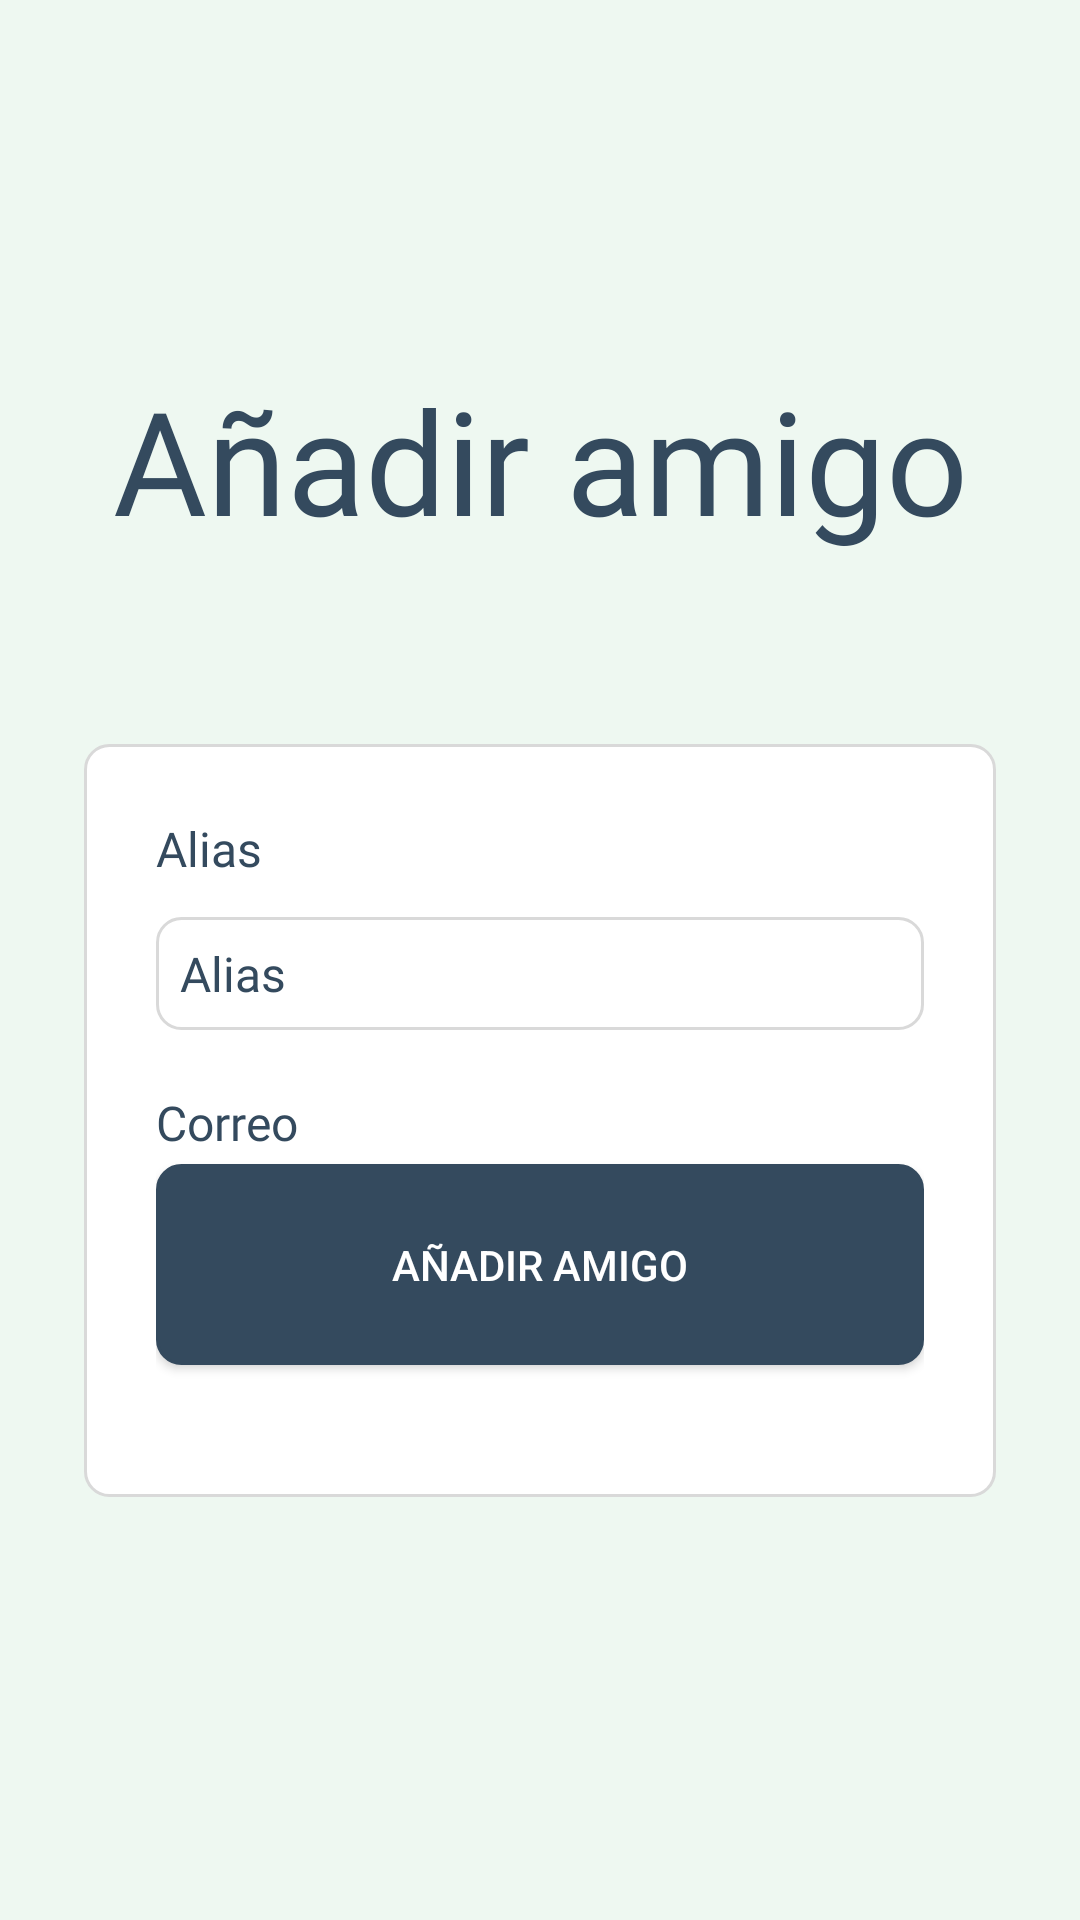

The Android layout XML behind this screen, and the referenced resources:
<!-- AndroidManifest.xml: application theme Theme.RidenShare -->
<!-- res/layout/activity_add_amigo.xml -->
<?xml version="1.0" encoding="utf-8"?>
<LinearLayout xmlns:android="http://schemas.android.com/apk/res/android"
    android:layout_width="match_parent"
    android:layout_height="match_parent"
    xmlns:app="http://schemas.android.com/apk/res-auto"
    android:padding="28dp"
    android:background="@color/background"
    android:weightSum="8"
    android:orientation="vertical"
    >

    <LinearLayout
        android:layout_width="match_parent"
        android:layout_height="0dp"
        android:layout_weight="1"
        />

    <TextView
        android:id="@+id/tituloBienvenidos"
        android:layout_width="match_parent"
        android:layout_height="0dp"
        android:layout_weight="2"
        android:fontFamily="@font/londrina_solid_black"
        android:text="Añadir amigo"
        android:textColor="@color/letras"
        android:textSize="48sp"
        android:gravity="center"

        />

    <RelativeLayout
        android:id="@+id/layoutLogin"
        android:layout_width="match_parent"
        android:layout_height="0dp"
        android:layout_weight="4"
        android:orientation="vertical"
        android:background="@drawable/rounded_corner_layout"
        android:layout_below="@+id/tituloBienvenidos"
        android:layout_alignParentEnd="true"
        android:layout_alignParentStart="true"
        android:layout_alignParentBottom="true"
        android:layout_marginTop="32dp"
        android:layout_marginBottom="50dp"
        >

        <TextView
            android:id="@+id/textAlias"
            android:layout_width="match_parent"
            android:layout_height="wrap_content"
            android:fontFamily="@font/roboto"
            android:text="Alias"
            android:textSize="16sp"
            android:textColor="@color/letras"
            android:layout_alignParentTop="true"
            />

        <EditText
            android:id="@+id/editAlias"
            android:layout_width="match_parent"
            android:layout_height="wrap_content"
            android:hint="Alias"
            android:textSize="16sp"
            android:background="@drawable/rounded_corner_layout"
            android:fontFamily="@font/roboto"
            android:padding="8dp"
            android:layout_marginTop="12dp"
            android:textColor="@color/letras"
            android:textColorHint="@color/letras"
            android:layout_below="@+id/textAlias"
            />

        <TextView
            android:id="@+id/textCorreo"
            android:layout_width="match_parent"
            android:layout_height="wrap_content"
            android:fontFamily="@font/roboto"
            android:text="Correo"
            android:textSize="16sp"
            android:textColor="@color/letras"
            android:layout_below="@+id/editAlias"
            android:layout_marginTop="20dp"
            />

        <EditText
            android:id="@+id/editCorreo"
            android:layout_width="match_parent"
            android:layout_height="wrap_content"
            android:hint="Correo"
            android:textSize="16sp"
            android:background="@drawable/rounded_corner_layout"
            android:fontFamily="@font/roboto"
            android:padding="8dp"
            android:layout_marginTop="12dp"
            android:textColor="@color/letras"
            android:textColorHint="@color/letras"
            android:layout_below="@+id/textCorreo"
            />



        <Button
            android:id="@+id/buttonAdd"
            android:layout_width="match_parent"
            android:layout_height="wrap_content"
            android:text="Añadir amigo"
            android:layout_marginTop="20dp"
            android:background="@drawable/rounded_corner_button"
            app:backgroundTint="@color/letras"
            android:textColor="@color/white"

            android:layout_alignParentBottom="true"
            android:layout_marginBottom="20dp"
            />


    </RelativeLayout>

    <LinearLayout
        android:layout_width="match_parent"
        android:layout_height="0dp"
        android:layout_weight="1"
        />

</LinearLayout>
<!-- resources referenced by this layout -->
<resources>
  <color name="background">#EEF8F1</color>
  <color name="letras">#344A5E</color>
  <color name="white">#FFFFFFFF</color>
  <!-- drawable rounded_corner_button (drawable) -->
  <?xml version="1.0" encoding="UTF-8"?>
  <shape xmlns:android="http://schemas.android.com/apk/res/android">
  
      <stroke android:width="1dp"
          android:color="#D9D9D9"
          />
  
      <padding android:left="24dp"
          android:top="24dp"
          android:right="24dp"
          android:bottom="24dp"
          />
  
      <corners
          android:bottomRightRadius="8dp"
          android:bottomLeftRadius="8dp"
          android:topLeftRadius="8dp"
          android:topRightRadius="8dp"
          />
  
      <solid android:color="@color/letras"/>
  </shape>
  <!-- drawable rounded_corner_layout (drawable) -->
  <?xml version="1.0" encoding="UTF-8"?>
  <shape xmlns:android="http://schemas.android.com/apk/res/android">
      <solid android:color="#ffffffff"/>
  
      <stroke android:width="1dp"
          android:color="#D9D9D9"
          />
  
      <padding android:left="24dp"
          android:top="24dp"
          android:right="24dp"
          android:bottom="24dp"
          />
  
      <corners
          android:bottomRightRadius="8dp"
          android:bottomLeftRadius="8dp"
          android:topLeftRadius="8dp"
          android:topRightRadius="8dp"
          />
  </shape>
  <style name="Theme.RidenShare" parent="Base.Theme.RidenShare" />
  <style name="Base.Theme.RidenShare" parent="Theme.Material3.DayNight.NoActionBar">
          
           <item name="colorPrimary">@color/letras</item>
      </style>
</resources>
